Dataset: Dataset Kelapa Sawit (GitHub, AnantawidyaPrayoga/Oil-Palm). Classes: empty bunch, overripe, ripe, rotten, underripe, unripe.

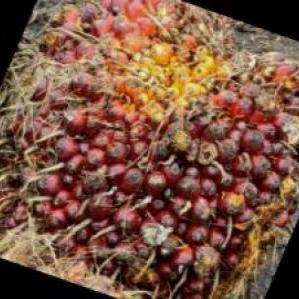
Label: underripe

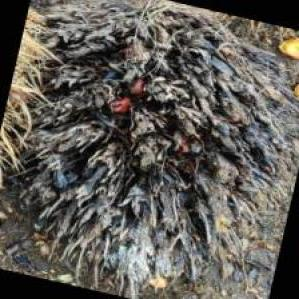
Label: empty bunch

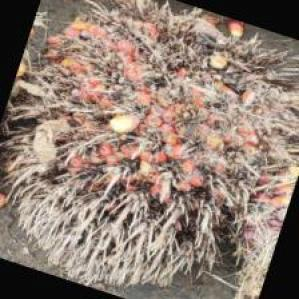
Label: overripe

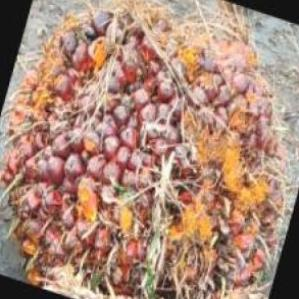
Label: ripe

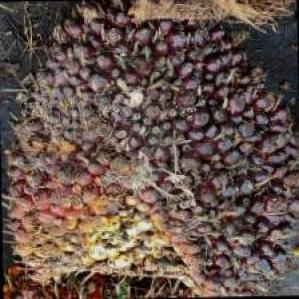
Label: unripe

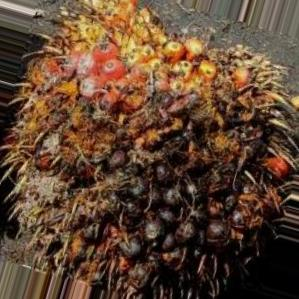
Label: rotten
